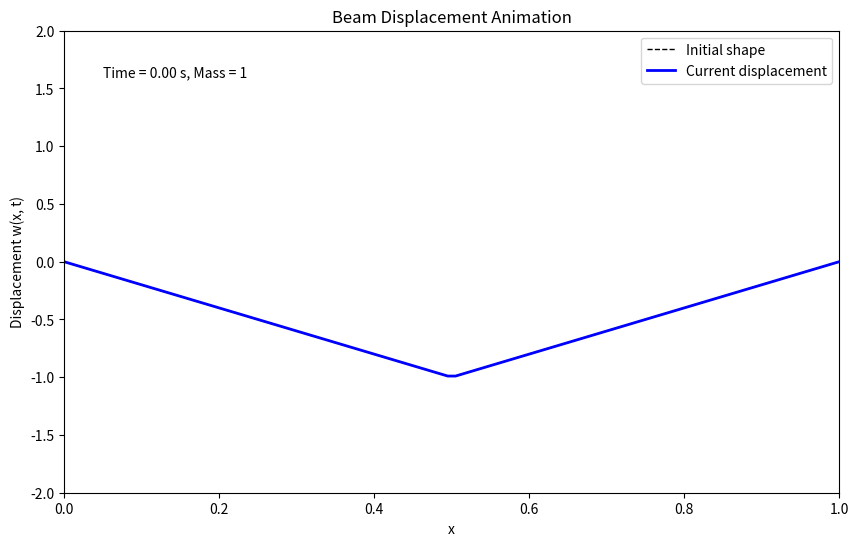

Generate this figure with matplotlib: (Note: this script raises an exception after producing the figure.)
import numpy as np
import matplotlib.pyplot as plt
from scipy.sparse import diags
from scipy.integrate import solve_ivp
from matplotlib.animation import FuncAnimation

# Parameters
L = 1               # Length of the beam
N = 100             # Number of spatial divisions
x = np.linspace(0, L, N)  # Spatial coordinates
dx = x[1] - x[0]          # Spatial step size

# Mass values
m_values = [1, 10, 100]  # Different masses

# Position of the point mass
load_position = N // 2

def delta_func(N, position):
    delta = np.zeros(N)
    delta[position] = 1 / dx
    return delta

# Delta function for the point mass
delta = delta_func(N, load_position)

# Fourth derivative matrix (finite difference)
coeff = 1 / dx**4
diagonals = [
    np.full(N, 6) * coeff,       # Main diagonal
    np.full(N-1, -4) * coeff,    # First off-diagonals
    np.full(N-2, 1) * coeff      # Second off-diagonals
]
D4 = diags(diagonals, [0, 1, 2], shape=(N, N)).toarray()
D4 += D4.T  # Make the matrix symmetric

# Apply boundary conditions (fixed ends)
D4[0, :] = D4[-1, :] = 0
D4[:, 0] = D4[:, -1] = 0

# Initial conditions: triangular shape with w = -1 at x = 1/2
def initial_conditions():
    w0 = np.zeros(N)
    midpoint = L / 2
    for i in range(N):
        if x[i] <= midpoint:
            w0[i] = -1 * x[i] / midpoint
        else:
            w0[i] = -1 * (L - x[i]) / midpoint
    w1 = np.zeros(N)  # Initial velocity
    return np.concatenate([w0, w1])

# Modified equation of motion
def beam_vibration(t, y, m):
    w = y[:N]
    w_t = y[N:]
    dw_dt = w_t
    dw_tt = -D4 @ w - m * delta * w_t[load_position]
    dw_tt[0] = dw_tt[-1] = 0  # Boundary conditions: zero acceleration at the ends
    return np.concatenate([dw_dt, dw_tt])

# Time settings
t_span = (0, 0.001)
t_eval = np.linspace(0, 0.001, 100)

# Plot and animation setup
fig, ax = plt.subplots(figsize=(10, 6))

# 初期条件ラインのプロット（初期時刻の変位分布）
y0 = initial_conditions()
w0_initial = y0[:N]
initial_line, = ax.plot(x, w0_initial, 'k--', lw=1, label='Initial shape')

line, = ax.plot(x, np.zeros(N), 'b-', lw=2, label='Current displacement')
ax.set_xlim(0, L)
ax.set_ylim(-2.0, 2.0)
ax.set_xlabel('x')
ax.set_ylabel('Displacement w(x, t)')
ax.set_title('Beam Displacement Animation')
ax.legend()

time_template = 'Time = {:.2f} s, Mass = {}'
time_text = ax.text(0.05, 0.9, '', transform=ax.transAxes)

def animate(i, sol, m):
    line.set_ydata(sol.y[:N, i])
    time_text.set_text(time_template.format(sol.t[i], m))
    return line, time_text

for m in m_values:
    print(f"m={m}の計算をしてます！")
    y0 = initial_conditions()
    sol = solve_ivp(beam_vibration, t_span, y0, t_eval=t_eval, args=(m,), method='RK45')
    
    ani = FuncAnimation(fig, animate, frames=len(t_eval), fargs=(sol, m), interval=50, blit=True)
    
    # アニメーションを保存 (ffmpeg等が必要)
    filename = f'beam_animation_mass_{m}.mp4'
    ani.save(filename, fps=60, dpi=300, extra_args=['-vcodec', 'libx264'])
    
print("すべての計算が終了しました！")